Dataset: retinal_images (GitHub, prisi8379/Retiscan_Miniproject). Classes: mild diabetic retinopathy, moderate diabetic retinopathy, proliferative diabetic retinopathy, severe diabetic retinopathy.

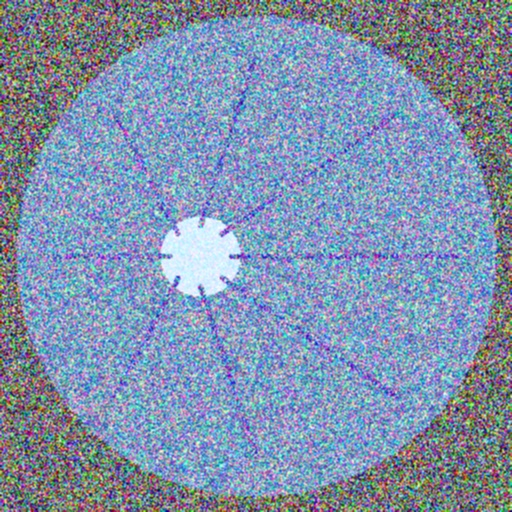
Label: mild diabetic retinopathy

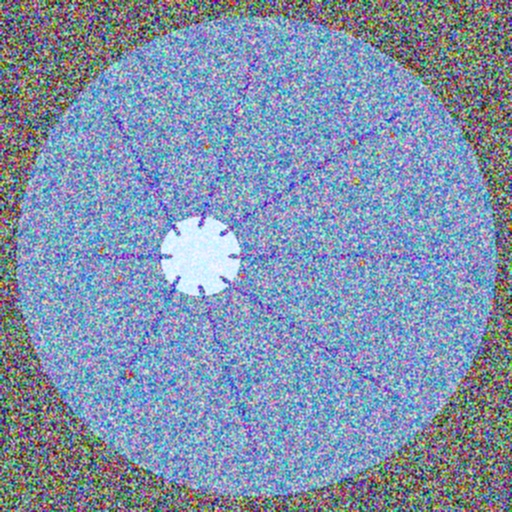
Label: moderate diabetic retinopathy

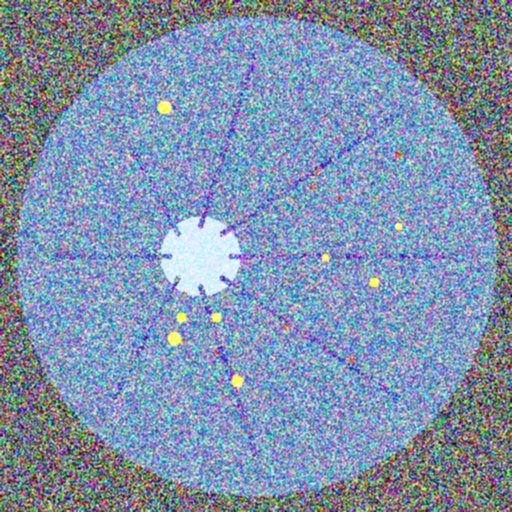
Label: severe diabetic retinopathy

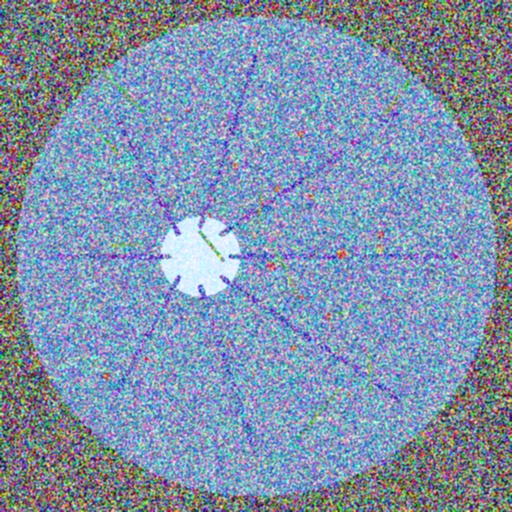
Label: proliferative diabetic retinopathy

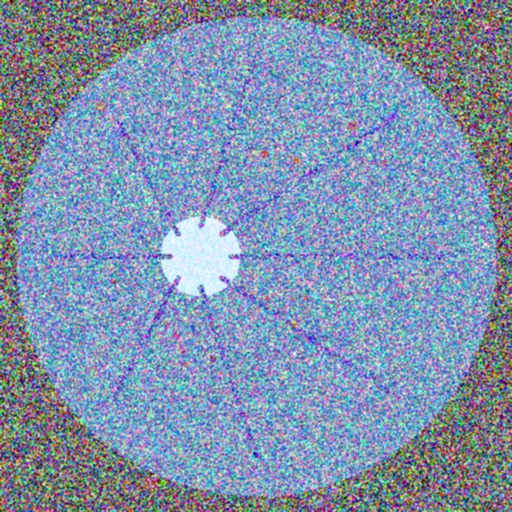
Label: moderate diabetic retinopathy

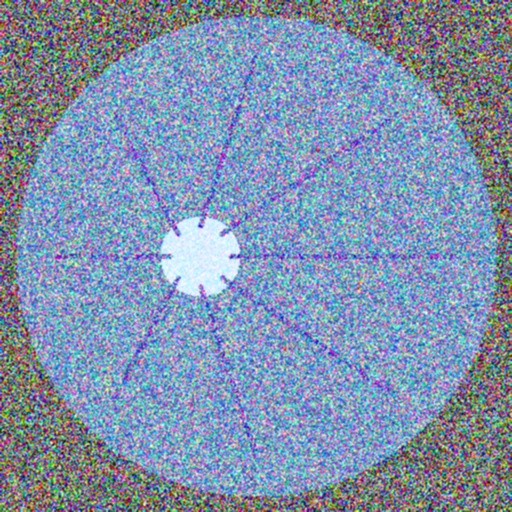
Label: mild diabetic retinopathy
